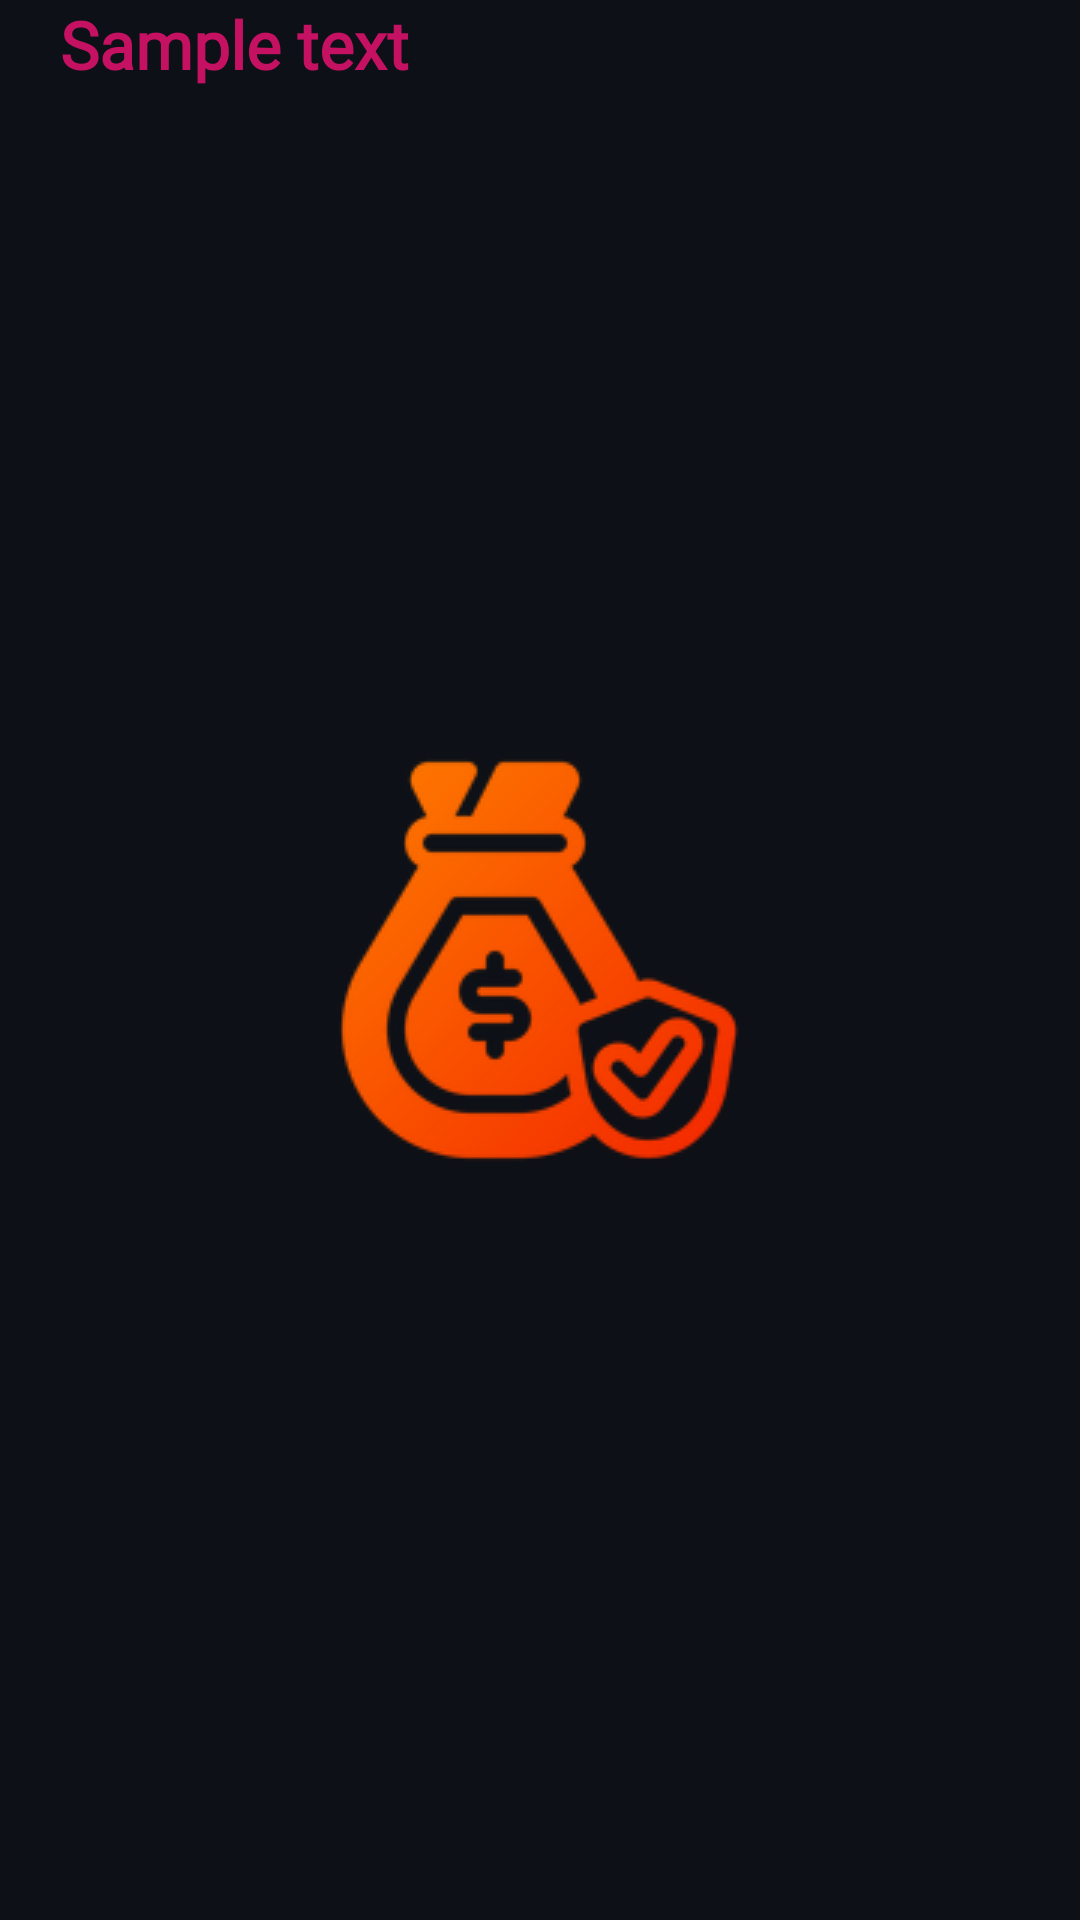

This screen was rendered from an Android layout file. Write that file and the resources it references.
<!-- AndroidManifest.xml: application theme Theme.CashSentry.Launcher -->
<!-- res/layout/dropdown_item.xml -->
<?xml version="1.0" encoding="utf-8"?>
<TextView xmlns:android="http://schemas.android.com/apk/res/android"
    android:id="@+id/options"
    android:layout_width="match_parent"
    android:layout_height="wrap_content"
    android:text="Sample text"
    android:textSize="22sp"
    android:textColor="#C51162"
    android:textStyle="bold"
    android:paddingStart="20dp"
    android:fontFamily="@font/poppins_light"
    android:background="@android:color/transparent"
    />
<!-- resources referenced by this layout -->
<resources>
  <style name="Theme.CashSentry.Launcher">
          <item name="android:windowBackground">@drawable/launcher_screen_with_logo</item>
          <item name="android:windowNoTitle">true</item>
          <item name="android:windowActionBar">false</item>
          <item name="android:windowFullscreen">true</item>
          <item name="android:windowContentOverlay">@null</item>
      </style>
  <!-- drawable launcher_screen_with_logo (drawable) -->
  <?xml version="1.0" encoding="utf-8"?>
  <layer-list xmlns:android="http://schemas.android.com/apk/res/android"
      android:opacity="opaque">
  
      
      <item android:drawable="@color/perfectbg" />
  
      <item>
          
          <bitmap
              android:gravity="center"
              android:src="@drawable/cashsentry_flash_logo" />
      </item>
  
  </layer-list>
  <color name="perfectbg">#0D1117</color>
  <!-- drawable cashsentry_flash_logo: png bitmap (drawable, 15506 bytes) -->
</resources>
